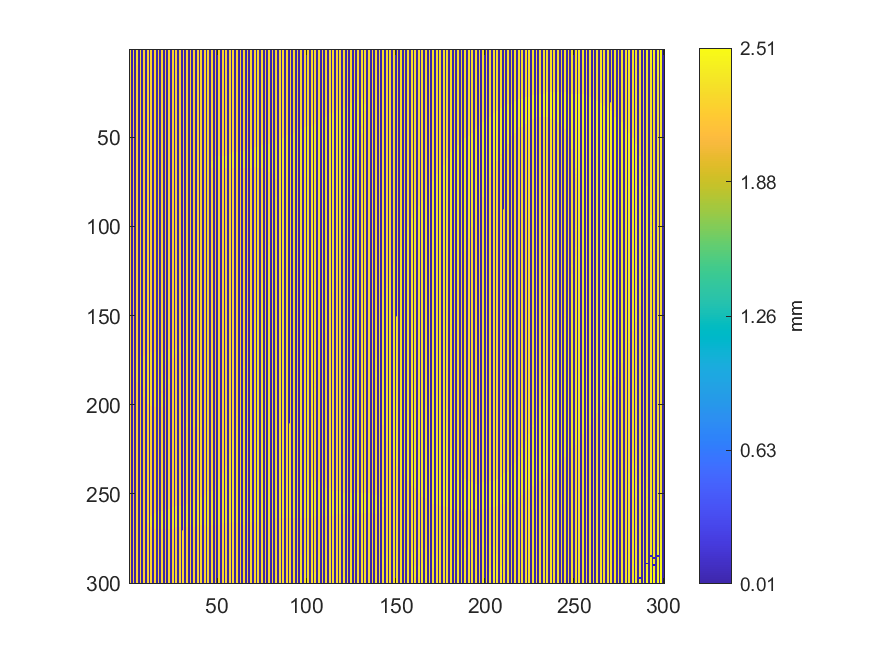

Data behind this chart, as committed beside it:
2.31192900087676, 0, 2.31522082197164, 0, 2.31698179617437, 0, 2.3179223164872, 0, 2.25526765479681, 0, 2.25491746106331, 0, 2.2568785459709, 0, 2.2559680422638, 0, 2.25594803119332, 0, 2.25649833563167, 0, 2.25735881166255, 0, 2.25774902753702, 0
2.312, 0, 2.316, 0, 2.319, 0, 2.322, 0, 2.254, 0, 2.255, 0, 2.254, 0, 2.255, 0, 2.257, 0, 2.256, 0, 2.256, 0, 2.256, 0
2.312, 0, 2.314, 0, 2.314, 0, 2.323, 0, 2.254, 0, 2.255, 0, 2.253, 0, 2.254, 0, 2.255, 0, 2.257, 0, 2.257, 0, 2.256, 0
2.314, 0, 2.315, 0, 2.315, 0, 2.317, 0, 2.252, 0, 2.253, 0, 2.253, 0, 2.254, 0, 2.254, 0, 2.256, 0, 2.255, 0, 2.256, 0
2.313, 0, 2.315, 0, 2.318, 0, 2.315, 0, 2.252, 0, 2.252, 0, 2.253, 0, 2.253, 0, 2.254, 0, 2.255, 0, 2.254, 0, 2.256, 0
2.313, 0, 2.315, 0, 2.315, 0, 2.251, 0, 2.251, 0, 2.252, 0, 2.253, 0, 2.252, 0, 2.254, 0, 2.254, 0, 2.255, 0, 2.255, 0
2.312, 0, 2.314, 0, 2.314, 0, 2.249, 0, 2.25, 0, 2.251, 0, 2.252, 0, 2.254, 0, 2.253, 0, 2.252, 0, 2.254, 0, 2.255, 0
2.314, 0, 2.315, 0, 2.316, 0, 2.25, 0, 2.25, 0, 2.251, 0, 2.251, 0, 2.251, 0, 2.252, 0, 2.253, 0, 2.253, 0, 2.255, 0
2.313, 0, 2.316, 0, 2.316, 0, 2.247, 0, 2.25, 0, 2.253, 0, 2.251, 0, 2.251, 0, 2.251, 0, 2.251, 0, 2.253, 0, 2.253, 0
2.314, 0, 2.316, 0, 2.247, 0, 2.247, 0, 2.249, 0, 2.257, 0, 2.25, 0, 2.25, 0, 2.251, 0, 2.251, 0, 2.251, 0, 2.253, 0
2.314, 0, 2.318, 0, 2.246, 0, 2.247, 0, 2.249, 0, 2.249, 0, 2.248, 0, 2.25, 0, 2.249, 0, 2.25, 0, 2.252, 0, 2.253, 0
2.315, 0, 2.321, 0, 2.246, 0, 2.247, 0, 2.249, 0, 2.249, 0, 2.249, 0, 2.248, 0, 2.248, 0, 2.25, 0, 2.251, 0, 2.252, 0
2.318, 0, 2.308, 0, 2.245, 0, 2.247, 0, 2.246, 0, 2.246, 0, 2.247, 0, 2.248, 0, 2.248, 0, 2.249, 0, 2.25, 0, 2.251, 0
2.305, 0, 2.244, 0, 2.245, 0, 2.245, 0, 2.246, 0, 2.247, 0, 2.247, 0, 2.248, 0, 2.248, 0, 2.249, 0, 2.25, 0, 2.25, 0
2.306, 0, 2.243, 0, 2.244, 0, 2.246, 0, 2.246, 0, 2.245, 0, 2.246, 0, 2.247, 0, 2.248, 0, 2.249, 0, 2.249, 0, 2.25, 0
2.242, 0, 2.243, 0, 2.244, 0, 2.245, 0, 2.245, 0, 2.245, 0, 2.246, 0, 2.246, 0, 2.251, 0, 2.248, 0, 2.249, 0, 2.25, 0
2.242, 0, 2.243, 0, 2.243, 0, 2.244, 0, 2.243, 0, 2.244, 0, 2.245, 0, 2.246, 0, 2.247, 0, 2.248, 0, 2.248, 0, 2.25, 0
2.241, 0, 2.242, 0, 2.245, 0, 2.246, 0, 2.243, 0, 2.244, 0, 2.244, 0, 2.245, 0, 2.246, 0, 2.246, 0, 2.247, 0, 2.25, 0
2.24, 0, 2.24, 0, 2.242, 0, 2.242, 0, 2.242, 0, 2.243, 0, 2.243, 0, 2.245, 0, 2.246, 0, 2.246, 0, 2.247, 0, 2.248, 0
2.239, 0, 2.239, 0, 2.24, 0, 2.242, 0, 2.242, 0, 2.243, 0, 2.243, 0, 2.244, 0, 2.245, 0, 2.246, 0, 2.246, 0, 2.248, 0
2.238, 0, 2.239, 0, 2.239, 0, 2.24, 0, 2.241, 0, 2.242, 0, 2.243, 0, 2.244, 0, 2.245, 0, 2.245, 0, 2.246, 0, 2.247, 0
2.237, 0, 2.239, 0, 2.239, 0, 2.241, 0, 2.24, 0, 2.242, 0, 2.242, 0, 2.243, 0, 2.244, 0, 2.245, 0, 2.246, 0, 2.246, 0
2.238, 0, 2.238, 0, 2.239, 0, 2.24, 0, 2.24, 0, 2.241, 0, 2.241, 0, 2.242, 0, 2.244, 0, 2.244, 0, 2.245, 0, 2.246, 0
2.237, 0, 2.237, 0, 2.238, 0, 2.24, 0, 2.24, 0, 2.241, 0, 2.242, 0, 2.242, 0, 2.244, 0, 2.244, 0, 2.245, 0, 2.246, 0
2.236, 0, 2.236, 0, 2.237, 0, 2.239, 0, 2.239, 0, 2.242, 0, 2.241, 0, 2.242, 0, 2.242, 0, 2.243, 0, 2.244, 0, 2.246, 0
2.235, 0, 2.235, 0, 2.238, 0, 2.237, 0, 2.238, 0, 2.241, 0, 2.239, 0, 2.242, 0, 2.242, 0, 2.243, 0, 2.244, 0, 2.245, 0
2.234, 0, 2.235, 0, 2.236, 0, 2.237, 0, 2.238, 0, 2.239, 0, 2.239, 0, 2.241, 0, 2.242, 0, 2.242, 0, 2.243, 0, 2.244, 0
2.233, 0, 2.235, 0, 2.236, 0, 2.237, 0, 2.238, 0, 2.239, 0, 2.239, 0, 2.24, 0, 2.241, 0, 2.242, 0, 2.242, 0, 2.243, 0
2.234, 0, 2.234, 0, 2.235, 0, 2.236, 0, 2.237, 0, 2.238, 0, 2.239, 0, 2.24, 0, 2.241, 0, 2.242, 0, 2.243, 0, 2.244, 0
2.233, 0, 2.234, 0, 2.235, 0, 2.235, 0, 2.236, 0, 2.238, 0, 2.238, 0, 2.239, 0, 2.24, 0, 2.242, 0, 2.243, 0, 2.243, 0
2.233, 0, 2.234, 0, 2.234, 0, 2.236, 0, 2.235, 0, 2.237, 0, 2.238, 0, 2.239, 0, 2.24, 0, 2.241, 0, 2.242, 0, 2.243, 0
2.232, 0, 2.233, 0, 2.234, 0, 2.235, 0, 2.236, 0, 2.236, 0, 2.238, 0, 2.239, 0, 2.239, 0, 2.241, 0, 2.242, 0, 2.242, 0
2.232, 0, 2.232, 0, 2.233, 0, 2.235, 0, 2.235, 0, 2.236, 0, 2.237, 0, 2.238, 0, 2.239, 0, 2.24, 0, 2.242, 0, 2.242, 0
2.231, 0, 2.233, 0, 2.233, 0, 2.233, 0, 2.235, 0, 2.236, 0, 2.237, 0, 2.238, 0, 2.239, 0, 2.24, 0, 2.241, 0, 2.243, 0
2.231, 0, 2.233, 0, 2.233, 0, 2.233, 0, 2.233, 0, 2.236, 0, 2.236, 0, 2.238, 0, 2.238, 0, 2.24, 0, 2.24, 0, 2.242, 0
2.232, 0, 2.231, 0, 2.232, 0, 2.233, 0, 2.235, 0, 2.235, 0, 2.236, 0, 2.237, 0, 2.239, 0, 2.239, 0, 2.24, 0, 2.241, 0
2.23, 0, 2.231, 0, 2.233, 0, 2.232, 0, 2.233, 0, 2.234, 0, 2.237, 0, 2.236, 0, 2.238, 0, 2.239, 0, 2.24, 0, 2.24, 0
2.23, 0, 2.231, 0, 2.232, 0, 2.232, 0, 2.234, 0, 2.235, 0, 2.235, 0, 2.236, 0, 2.237, 0, 2.239, 0, 2.239, 0, 2.24, 0
2.23, 0, 2.231, 0, 2.231, 0, 2.232, 0, 2.233, 0, 2.234, 0, 2.235, 0, 2.236, 0, 2.237, 0, 2.239, 0, 2.238, 0, 2.241, 0
2.229, 0, 2.229, 0, 2.23, 0, 2.232, 0, 2.233, 0, 2.233, 0, 2.235, 0, 2.236, 0, 2.237, 0, 2.238, 0, 2.239, 0, 2.241, 0
2.229, 0, 2.23, 0, 2.231, 0, 2.232, 0, 2.232, 0, 2.233, 0, 2.235, 0, 2.235, 0, 2.236, 0, 2.238, 0, 2.239, 0, 2.24, 0
2.228, 0, 2.229, 0, 2.23, 0, 2.231, 0, 2.232, 0, 2.232, 0, 2.234, 0, 2.234, 0, 2.236, 0, 2.238, 0, 2.238, 0, 2.24, 0
2.228, 0, 2.229, 0, 2.23, 0, 2.23, 0, 2.231, 0, 2.232, 0, 2.235, 0, 2.235, 0, 2.236, 0, 2.237, 0, 2.237, 0, 2.24, 0
2.227, 0, 2.229, 0, 2.23, 0, 2.231, 0, 2.232, 0, 2.233, 0, 2.234, 0, 2.234, 0, 2.236, 0, 2.236, 0, 2.237, 0, 2.238, 0
2.227, 0, 2.229, 0, 2.23, 0, 2.23, 0, 2.231, 0, 2.232, 0, 2.233, 0, 2.235, 0, 2.236, 0, 2.236, 0, 2.238, 0, 2.239, 0
2.227, 0, 2.228, 0, 2.228, 0, 2.231, 0, 2.231, 0, 2.232, 0, 2.233, 0, 2.235, 0, 2.235, 0, 2.236, 0, 2.237, 0, 2.238, 0
2.227, 0, 2.227, 0, 2.229, 0, 2.23, 0, 2.231, 0, 2.232, 0, 2.232, 0, 2.234, 0, 2.235, 0, 2.236, 0, 2.238, 0, 2.239, 0
2.226, 0, 2.227, 0, 2.229, 0, 2.229, 0, 2.232, 0, 2.231, 0, 2.233, 0, 2.234, 0, 2.235, 0, 2.236, 0, 2.236, 0, 2.238, 0
2.227, 0, 2.227, 0, 2.228, 0, 2.229, 0, 2.23, 0, 2.231, 0, 2.232, 0, 2.234, 0, 2.234, 0, 2.236, 0, 2.237, 0, 2.238, 0
2.226, 0, 2.228, 0, 2.228, 0, 2.229, 0, 2.229, 0, 2.23, 0, 2.232, 0, 2.233, 0, 2.234, 0, 2.236, 0, 2.236, 0, 2.237, 0
2.226, 0, 2.227, 0, 2.227, 0, 2.228, 0, 2.23, 0, 2.23, 0, 2.232, 0, 2.234, 0, 2.237, 0, 2.236, 0, 2.236, 0, 2.237, 0
2.226, 0, 2.227, 0, 2.227, 0, 2.227, 0, 2.229, 0, 2.23, 0, 2.231, 0, 2.233, 0, 2.234, 0, 2.236, 0, 2.236, 0, 2.237, 0
2.225, 0, 2.226, 0, 2.228, 0, 2.229, 0, 2.23, 0, 2.23, 0, 2.232, 0, 2.232, 0, 2.235, 0, 2.234, 0, 2.236, 0, 2.237, 0
2.225, 0, 2.224, 0, 2.225, 0, 2.227, 0, 2.23, 0, 2.23, 0, 2.231, 0, 2.233, 0, 2.234, 0, 2.235, 0, 2.235, 0, 2.237, 0
2.222, 0, 2.222, 0, 2.225, 0, 2.227, 0, 2.229, 0, 2.23, 0, 2.232, 0, 2.232, 0, 2.234, 0, 2.235, 0, 2.235, 0, 2.237, 0
2.222, 0, 2.222, 0, 2.225, 0, 2.227, 0, 2.229, 0, 2.23, 0, 2.231, 0, 2.233, 0, 2.234, 0, 2.235, 0, 2.235, 0, 2.237, 0
2.222, 0, 2.223, 0, 2.225, 0, 2.228, 0, 2.229, 0, 2.23, 0, 2.231, 0, 2.232, 0, 2.233, 0, 2.234, 0, 2.235, 0, 2.236, 0
2.222, 0, 2.223, 0, 2.225, 0, 2.227, 0, 2.228, 0, 2.229, 0, 2.231, 0, 2.232, 0, 2.233, 0, 2.235, 0, 2.234, 0, 2.237, 0
2.222, 0, 2.224, 0, 2.225, 0, 2.226, 0, 2.228, 0, 2.229, 0, 2.23, 0, 2.231, 0, 2.234, 0, 2.235, 0, 2.233, 0, 2.237, 0
2.222, 0, 2.224, 0, 2.225, 0, 2.227, 0, 2.228, 0, 2.229, 0, 2.229, 0, 2.232, 0, 2.234, 0, 2.226, 0, 2.229, 0, 2.23, 0
2.223, 0, 2.224, 0, 2.225, 0, 2.228, 0, 2.227, 0, 2.229, 0, 2.229, 0, 2.231, 0, 2.233, 0, 2.229, 0, 2.228, 0, 2.23, 0
... 239 more rows
